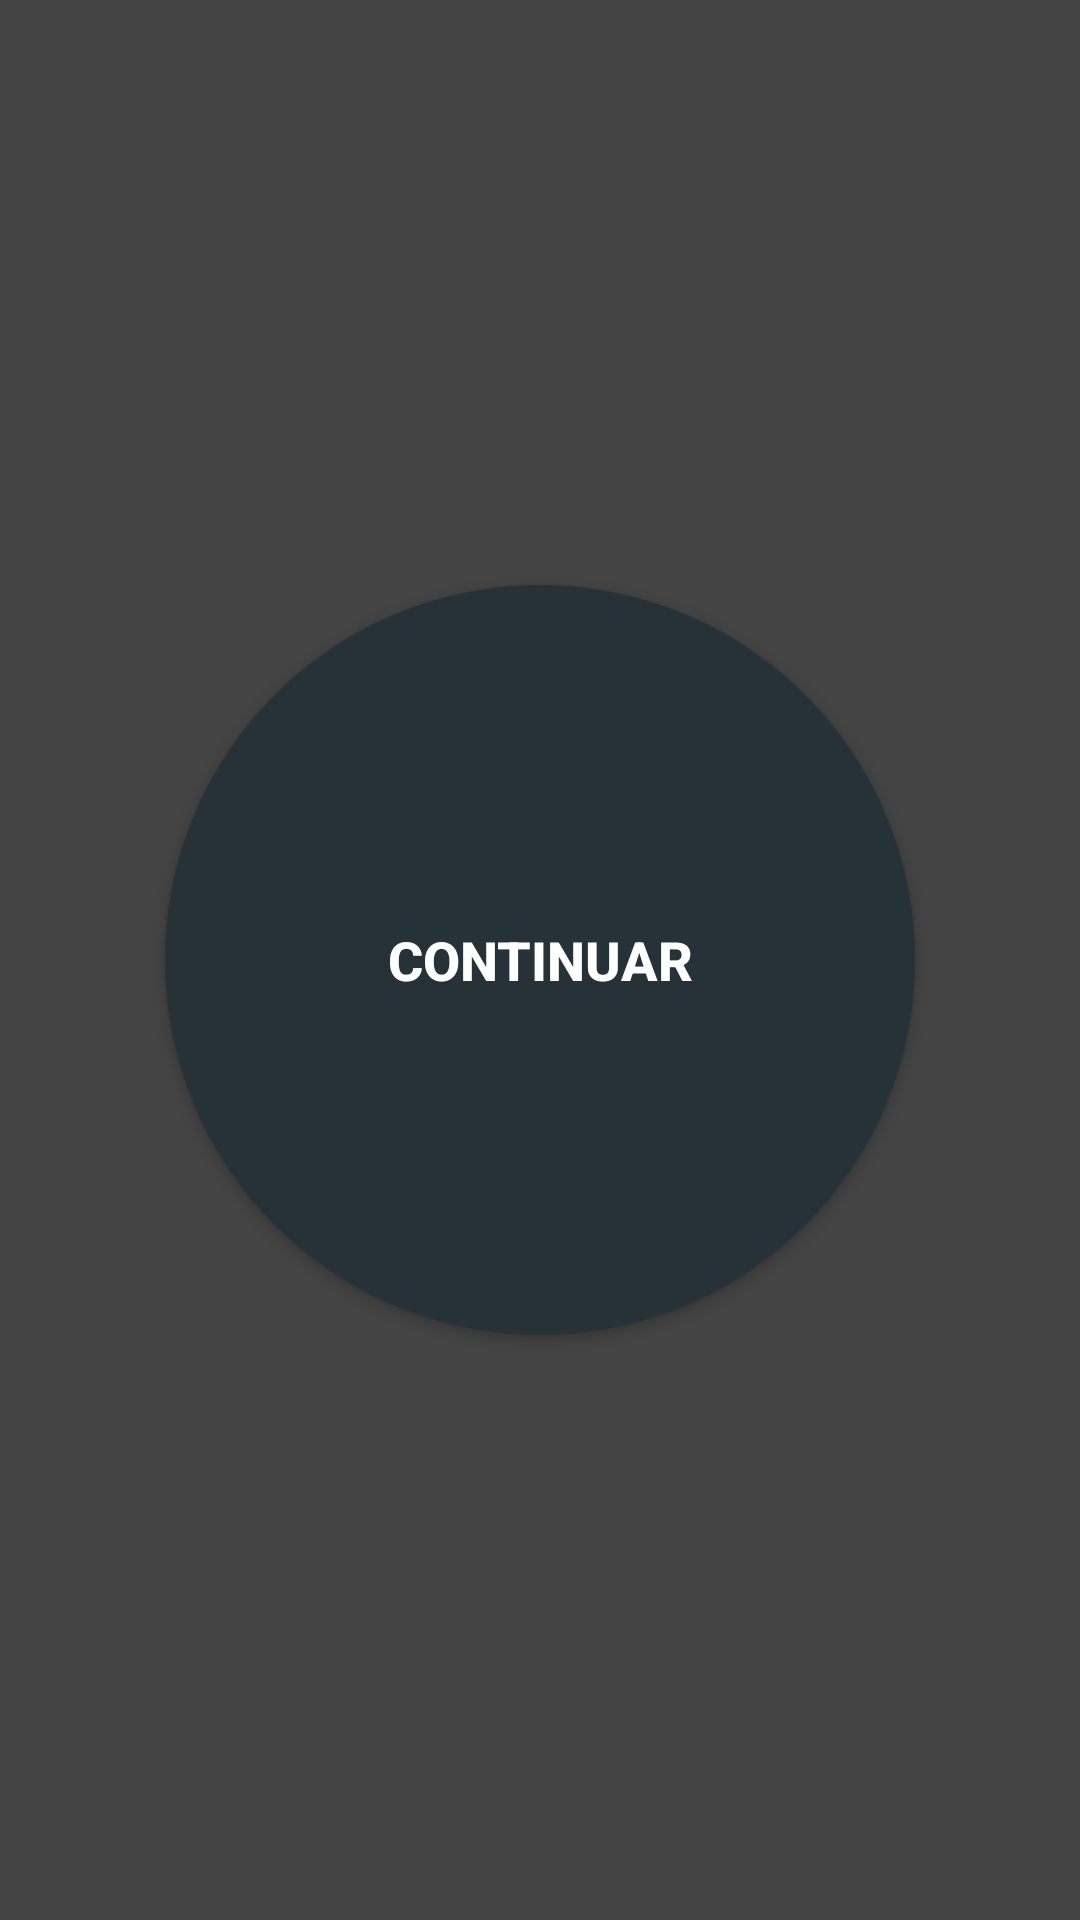

Android layout source for this screen:
<!-- AndroidManifest.xml: application theme AppTheme -->
<!-- res/layout/activity_splash.xml -->
<?xml version="1.0" encoding="utf-8"?>
<android.support.constraint.ConstraintLayout xmlns:android="http://schemas.android.com/apk/res/android"
    xmlns:app="http://schemas.android.com/apk/res-auto"
    xmlns:tools="http://schemas.android.com/tools"
    android:layout_width="match_parent"
    android:layout_height="match_parent"
    android:background="#444444"
    tools:context=".view.Splash">

    <Button
        android:id="@+id/button"
        style="@style/btn_circle"
        android:layout_width="wrap_content"
        android:layout_height="wrap_content"
        android:layout_marginStart="8dp"
        android:layout_marginLeft="8dp"
        android:layout_marginTop="8dp"
        android:layout_marginEnd="8dp"
        android:layout_marginRight="8dp"
        android:layout_marginBottom="8dp"
        android:onClick="goToMain"
        android:text="Continuar"
        app:layout_constraintBottom_toBottomOf="parent"
        app:layout_constraintEnd_toEndOf="parent"
        app:layout_constraintStart_toStartOf="parent"
        app:layout_constraintTop_toTopOf="parent" />
</android.support.constraint.ConstraintLayout>
<!-- resources referenced by this layout -->
<resources>
  <style name="btn_circle">
          <item name="android:background">@drawable/btn_circle</item>
          <item name="android:textStyle">bold</item>
          <item name="android:textColor">@color/colorTextWhite</item>
          <item name="android:textSize">18sp</item>
      </style>
  <style name="AppTheme" parent="Theme.AppCompat.Light.DarkActionBar">
          
          <item name="colorPrimary">@color/colorPrimary</item>
          <item name="colorPrimaryDark">@color/colorPrimaryDark</item>
          <item name="colorAccent">@color/colorAccent</item>
      </style>
  <!-- drawable btn_circle (drawable) -->
  <?xml version="1.0" encoding="utf-8"?>
  <selector xmlns:android="http://schemas.android.com/apk/res/android">
  
      <item android:state_pressed="true">
          <shape>
              <corners android:radius="250dp"/>
              <solid android:color="@color/colorPrimaryDark"/>
              <size android:height="250dp" android:width="250dp"/>
          </shape>
      </item>
  
      <item>
          <shape>
              <corners android:radius="250dp"/>
              <solid android:color="@color/colorPrimary"/>
              <size android:height="250dp" android:width="250dp"/>
          </shape>
      </item>
  
  </selector>
  <color name="colorTextWhite">#ffffff</color>
  <color name="colorPrimary">#263238</color>
  <color name="colorPrimaryDark">#000a12</color>
  <color name="colorAccent">#f44336</color>
</resources>
